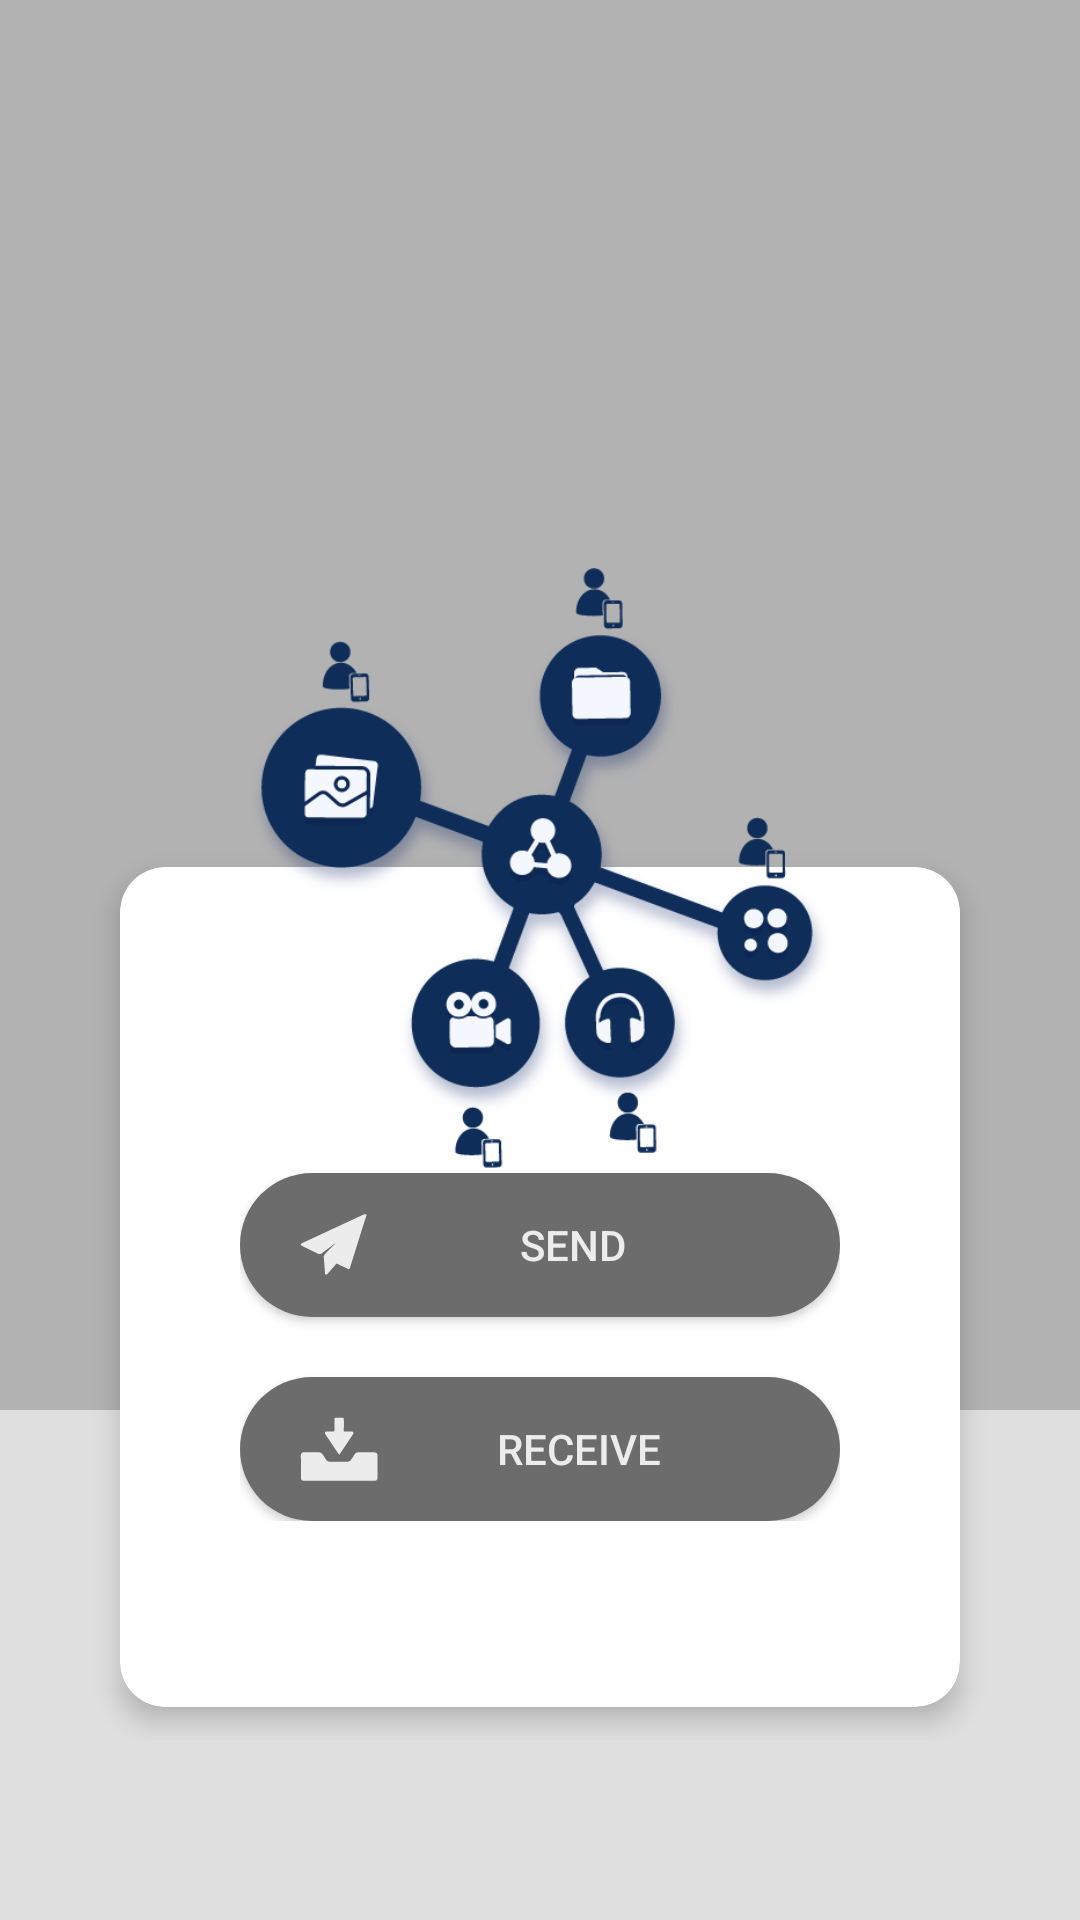

The Android layout XML behind this screen, and the referenced resources:
<!-- AndroidManifest.xml: application theme AppTheme -->
<!-- res/layout/fragment_transfer.xml -->
<?xml version="1.0" encoding="utf-8"?>
    <RelativeLayout xmlns:android="http://schemas.android.com/apk/res/android"
        xmlns:tools="http://schemas.android.com/tools"
        android:layout_width="match_parent"
        android:layout_height="match_parent"
        xmlns:app="http://schemas.android.com/apk/res-auto"
        tools:context=".Fragments.Transfer">
        
        <RelativeLayout
            android:id="@+id/top_color"
            android:layout_width="match_parent"
            android:layout_height="match_parent"
            android:background="@color/bg_main">
            <RelativeLayout
                android:layout_width="match_parent"
                android:layout_height="170dp"
                android:layout_alignParentBottom="true"
                android:background="@color/colorPrimaryDark"
                ></RelativeLayout>
        </RelativeLayout>
        <RelativeLayout
            android:layout_width="wrap_content"
            android:layout_centerHorizontal="true"
            android:layout_alignParentBottom="true"
            android:layout_marginBottom="60dp"
            android:layout_height="wrap_content">

            <android.support.v7.widget.CardView
                android:layout_above="@+id/spacer"
                android:id="@+id/card_view"
                android:layout_width="280dp"
                android:layout_height="280dp"
                android:padding="2dp"
                android:layout_margin="5dp"
                android:layout_centerHorizontal="true"
                app:cardCornerRadius = "15dp"
                app:cardElevation = "5dp">
                <RelativeLayout
                    android:layout_width="match_parent"
                    android:layout_height="match_parent">
                <RelativeLayout
                    android:layout_width="wrap_content"
                    android:layout_height="wrap_content"
                    android:layout_centerInParent="true">
                <Button
                    android:layout_width="200dp"
                    android:paddingLeft="20dp"
                    android:drawableTint="@color/colorGrey"
                    android:paddingRight="20dp"
                    android:paddingTop="10dp"
                    android:paddingBottom="10dp"
                    android:layout_height="wrap_content"
                    android:layout_marginTop="40dp"
                    android:textColor="@color/colorGrey"
                    android:background="@drawable/round_button"
                    android:text="Send"
                    android:drawableStart="@drawable/send"
                    android:id="@+id/button_send"
                    android:foreground="?android:attr/selectableItemBackground"
                    android:drawableLeft="@drawable/send" />
                    <Button
                        android:paddingLeft="20dp"
                        android:drawableTint="@color/colorGrey"
                        android:paddingRight="20dp"
                        android:paddingTop="10dp"
                        android:paddingBottom="10dp"
                        android:drawableStart="@drawable/receive"
                        android:id="@+id/button_receive"
                        android:layout_below="@+id/button_send"
                        android:layout_width="200dp"
                        android:layout_marginTop="20dp"
                        android:textColor="@color/colorGrey"
                        android:background="@drawable/round_button"
                        android:layout_height="wrap_content"
                        android:text="Receive"
                        android:drawableLeft="@drawable/receive"
                        android:foreground="?android:attr/selectableItemBackground"/>
                </RelativeLayout>
                </RelativeLayout>
            </android.support.v7.widget.CardView>
            <Space
                android:id="@+id/spacer"
                android:layout_alignParentBottom="true"
                android:layout_width="match_parent"
                android:layout_height="6dp" />
            <ImageView
                android:layout_width="200dp"
                android:layout_height="200dp"
                android:layout_marginTop="-100dp"
                android:layout_alignTop="@+id/card_view"
                android:src="@drawable/logo_y_share"
                android:layout_centerHorizontal="true"
                android:elevation="11dp"/>
        </RelativeLayout>
    </RelativeLayout>
<!-- resources referenced by this layout -->
<resources>
  <color name="bg_main">#806c6c6c</color>
  <color name="colorGrey">#ECECEC</color>
  <color name="colorPrimaryDark">#dfdfe0</color>
  <!-- drawable logo_y_share: png bitmap (drawable, 117673 bytes) -->
  <!-- drawable receive: png bitmap (drawable-hdpi, 401 bytes) -->
  <!-- drawable round_button (drawable-hdpi) -->
  <?xml version="1.0" encoding="utf-8"?>
  <shape xmlns:android="http://schemas.android.com/apk/res/android"
      android:shape="rectangle">
      <solid android:color="@color/colorPrimary" />
      <corners android:bottomRightRadius="25dp"
          android:bottomLeftRadius="25dp"
          android:topRightRadius="25dp"
          android:topLeftRadius="25dp"/>
  </shape>
  <!-- drawable send: png bitmap (drawable-hdpi, 464 bytes) -->
  <style name="AppTheme" parent="Theme.AppCompat.Light.DarkActionBar">
          
          <item name="colorPrimary">@color/colorPrimary</item>
          <item name="colorPrimaryDark">@color/colorPrimaryDark</item>
          <item name="colorAccent">@color/colorAccent</item>
      </style>
  <color name="colorPrimary">#6c6c6c</color>
  <color name="colorAccent">#6c6c6c</color>
</resources>
